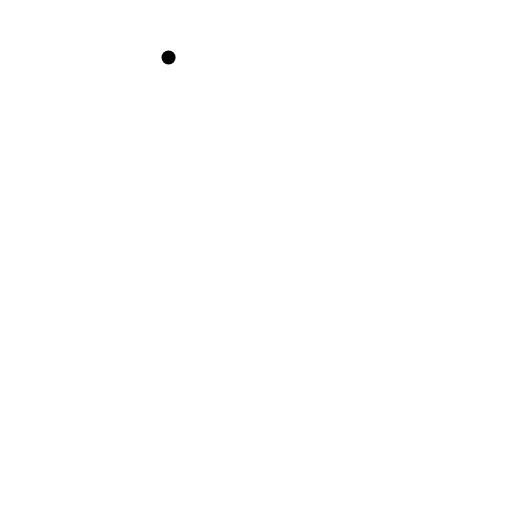
t = 0.00 s
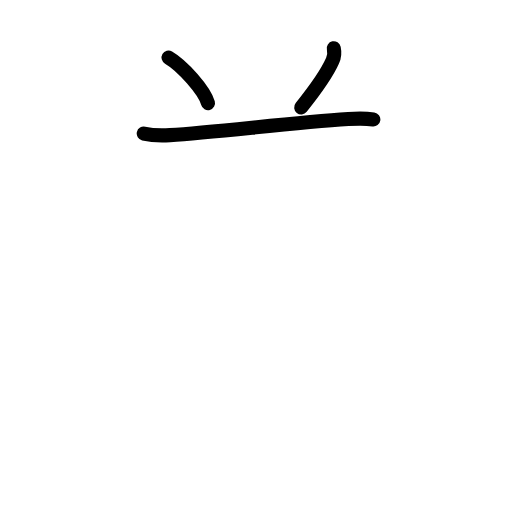
t = 2.40 s
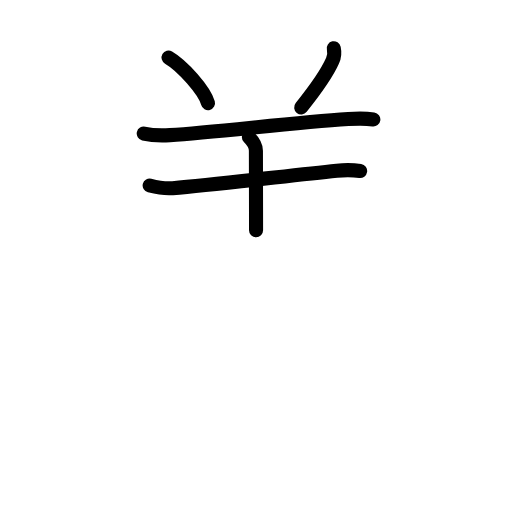
t = 4.80 s
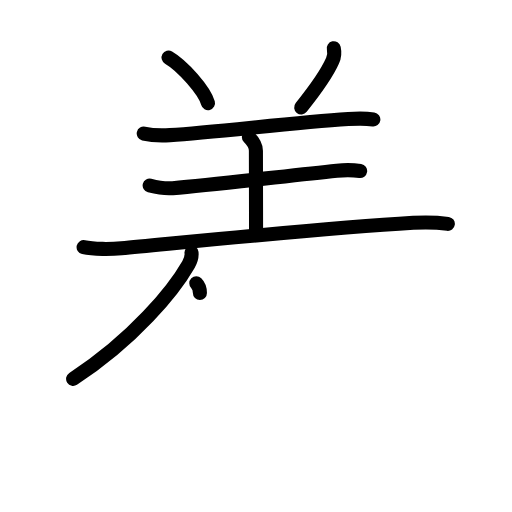
t = 7.20 s
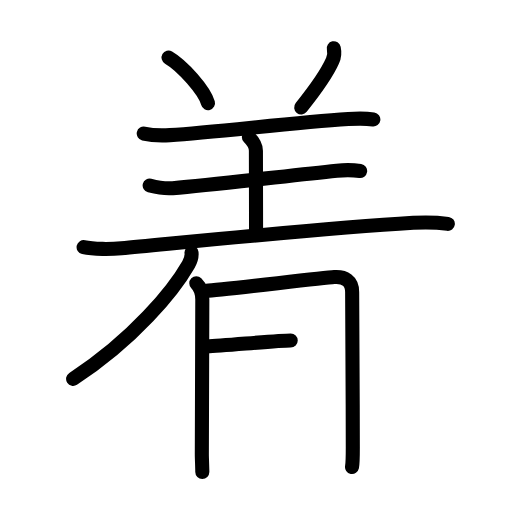
t = 9.60 s
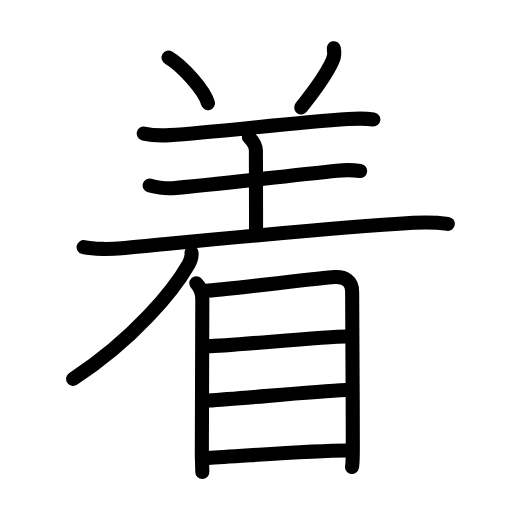
t = 12.00 s

The animated SVG that drew these frames (rendered in a browser with its animation timeline set to each time). Animation: 37 SMIL elements (animate=37); one cycle of 12.00 s.

<?xml version="1.0" encoding="UTF-8"?>
<!--
AniKanjiVG is licensed by CC-BY-SA Paul C. Sommerhoff (https://bitbucket.org/sommerhoff/anikanjivg).
AniKanjiVG uses KanjiVG which is licensed by CC-BY-SA Ulrich Apel (http://kanjivg.tagaini.net).
See also http://creativecommons.org/licenses/by-sa/3.0/
-->
<svg xmlns:kvg='http://kanjivg.tagaini.net' xmlns='http://www.w3.org/2000/svg' width='109' height='109' viewBox='0 0 109 109' style='fill:none;stroke:#000000;stroke-width:3;stroke-linecap:round;stroke-linejoin:round;' id="kvg:kanji_07740"><g id="kvg:07740" kvg:element="着"><g id="kvg:07740-g1" kvg:position="tare"><g id="kvg:07740-g2" kvg:element="羊" kvg:variant="true" kvg:radical="general"><path id="kvg:07740-s1" kvg:type="㇔" d="M35.88,12.25c2.96,1.71,7.66,7.03,8.4,9.7"><animate attributeName="d" begin="0.0s" dur="1.0s" from="M35.88,12.25C35.88,12.25,35.88,12.25,35.88,12.25" to="M35.88,12.25c2.96,1.71,7.66,7.03,8.4,9.7" />
</path>
<path id="kvg:07740-s2" kvg:type="㇒" d="M71.06,10.27c0.19,0.86,0.04,1.98-0.26,2.65c-1.3,2.95-3.18,5.58-6.68,9.95"><animate attributeName="d" begin="1.0s" dur="0.5s" from="M71.06,10.27C71.06,10.27,71.06,10.27,71.06,10.27" to="M71.06,10.27c0.19,0.86,0.04,1.98-0.26,2.65" />
<animate attributeName="d" begin="1.5s" dur="0.5s" from="M71.06,10.27c0.19,0.86,0.04,1.98-0.26,2.65c0,0,0,0,0,0,0" to="M71.06,10.27c0.19,0.86,0.04,1.98-0.26,2.65c-1.3,2.95-3.18,5.58-6.68,9.95" />
<animate attributeName="d" begin="0s" dur="1.0s" from="M-100,-100" to="M-100,-100" />
</path>
<path id="kvg:07740-s3" kvg:type="㇐" d="M30.6,28.43c1.46,0.34,4.12,0.43,5.58,0.34c10.07-0.64,25.82-2.64,37.96-3.43c2.42-0.16,4.13-0.09,5.34,0.08"><animate attributeName="d" begin="2.0s" dur="0.3333333333333333s" from="M30.6,28.43C30.6,28.43,30.6,28.43,30.6,28.43" to="M30.6,28.43c1.46,0.34,4.12,0.43,5.58,0.34" />
<animate attributeName="d" begin="2.3333333333333335s" dur="0.3333333333333333s" from="M30.6,28.43c1.46,0.34,4.12,0.43,5.58,0.34c0,0,0,0,0,0,0" to="M30.6,28.43c1.46,0.34,4.12,0.43,5.58,0.34c10.07-0.64,25.82-2.64,37.96-3.43" />
<animate attributeName="d" begin="2.6666666666666665s" dur="0.3333333333333333s" from="M30.6,28.43c1.46,0.34,4.12,0.43,5.58,0.34c10.07-0.64,25.82-2.64,37.96-3.43c0,0,0,0,0,0,0" to="M30.6,28.43c1.46,0.34,4.12,0.43,5.58,0.34c10.07-0.64,25.82-2.64,37.96-3.43c2.42-0.16,4.13-0.09,5.34,0.08" />
<animate attributeName="d" begin="0s" dur="2.0s" from="M-100,-100" to="M-100,-100" />
</path>
<g id="kvg:07740-g3" kvg:phon="者1V"><path id="kvg:07740-s4" kvg:type="㇑a" d="M52.98,29.18c0.73,0.73,1.5,1.98,1.5,2.9c0,3.93,0.03,10.8,0.03,16.93"><animate attributeName="d" begin="3.0s" dur="0.5s" from="M52.98,29.18C52.98,29.18,52.98,29.18,52.98,29.18" to="M52.98,29.18c0.73,0.73,1.5,1.98,1.5,2.9" />
<animate attributeName="d" begin="3.5s" dur="0.5s" from="M52.98,29.18c0.73,0.73,1.5,1.98,1.5,2.9c0,0,0,0,0,0,0" to="M52.98,29.18c0.73,0.73,1.5,1.98,1.5,2.9c0,3.93,0.03,10.8,0.03,16.93" />
<animate attributeName="d" begin="0s" dur="3.0s" from="M-100,-100" to="M-100,-100" />
</path>
<path id="kvg:07740-s5" kvg:type="㇐" d="M31.86,39.49c1.52,0.39,3.61,0.68,4.89,0.57c9.38-0.81,23.88-2.56,34.95-3.71c2.11-0.22,3.9-0.1,4.97,0.06"><animate attributeName="d" begin="4.0s" dur="0.3333333333333333s" from="M31.86,39.49C31.86,39.49,31.86,39.49,31.86,39.49" to="M31.86,39.49c1.52,0.39,3.61,0.68,4.89,0.57" />
<animate attributeName="d" begin="4.333333333333333s" dur="0.3333333333333333s" from="M31.86,39.49c1.52,0.39,3.61,0.68,4.89,0.57c0,0,0,0,0,0,0" to="M31.86,39.49c1.52,0.39,3.61,0.68,4.89,0.57c9.38-0.81,23.88-2.56,34.95-3.71" />
<animate attributeName="d" begin="4.666666666666667s" dur="0.3333333333333333s" from="M31.86,39.49c1.52,0.39,3.61,0.68,4.89,0.57c9.38-0.81,23.88-2.56,34.95-3.71c0,0,0,0,0,0,0" to="M31.86,39.49c1.52,0.39,3.61,0.68,4.89,0.57c9.38-0.81,23.88-2.56,34.95-3.71c2.11-0.22,3.9-0.1,4.97,0.06" />
<animate attributeName="d" begin="0s" dur="4.0s" from="M-100,-100" to="M-100,-100" />
</path>
<path id="kvg:07740-s6" kvg:type="㇐" d="M17.8,52.62c2.1,0.48,5.96,0.43,8.06,0.23c13.27-1.23,42.52-4.23,62.12-5.41c3.5-0.21,5.61-0.02,7.36,0.22"><animate attributeName="d" begin="5.0s" dur="0.3333333333333333s" from="M17.8,52.62C17.8,52.62,17.8,52.62,17.8,52.62" to="M17.8,52.62c2.1,0.48,5.96,0.43,8.06,0.23" />
<animate attributeName="d" begin="5.333333333333333s" dur="0.3333333333333333s" from="M17.8,52.62c2.1,0.48,5.96,0.43,8.06,0.23c0,0,0,0,0,0,0" to="M17.8,52.62c2.1,0.48,5.96,0.43,8.06,0.23c13.27-1.23,42.52-4.23,62.12-5.41" />
<animate attributeName="d" begin="5.666666666666667s" dur="0.3333333333333333s" from="M17.8,52.62c2.1,0.48,5.96,0.43,8.06,0.23c13.27-1.23,42.52-4.23,62.12-5.41c0,0,0,0,0,0,0" to="M17.8,52.62c2.1,0.48,5.96,0.43,8.06,0.23c13.27-1.23,42.52-4.23,62.12-5.41c3.5-0.21,5.61-0.02,7.36,0.22" />
<animate attributeName="d" begin="0s" dur="5.0s" from="M-100,-100" to="M-100,-100" />
</path>
</g>
</g>
<g id="kvg:07740-g4" kvg:element="丿"><path id="kvg:07740-s7" kvg:type="㇒" d="M40.77,53.77c0.07,0.63-0.17,1.7-0.64,2.52C37,61.75,28.5,72.25,15.57,80.65"><animate attributeName="d" begin="6.0s" dur="0.5s" from="M40.77,53.77C40.77,53.77,40.77,53.77,40.77,53.77" to="M40.77,53.77c0.07,0.63-0.17,1.7-0.64,2.52" />
<animate attributeName="d" begin="6.5s" dur="0.5s" from="M40.77,53.77c0.07,0.63-0.17,1.7-0.64,2.52c0,0,0,0,0,0,0" to="M40.77,53.77c0.07,0.63-0.17,1.7-0.64,2.52C37,61.75,28.5,72.25,15.57,80.65" />
<animate attributeName="d" begin="0s" dur="6.0s" from="M-100,-100" to="M-100,-100" />
</path>
</g>
</g>
<g id="kvg:07740-g5" kvg:element="目" kvg:phon="者2V"><path id="kvg:07740-s8" kvg:type="㇑" d="M41.79,60.32c0.88,0.88,1.28,2.28,1.28,3.45c0,1.17-0.1,32.39-0.1,32.98c0,0.81,0.1,2.88,0.1,3.75"><animate attributeName="d" begin="7.0s" dur="0.3333333333333333s" from="M41.79,60.32C41.79,60.32,41.79,60.32,41.79,60.32" to="M41.79,60.32c0.88,0.88,1.28,2.28,1.28,3.45" />
<animate attributeName="d" begin="7.333333333333333s" dur="0.3333333333333333s" from="M41.79,60.32c0.88,0.88,1.28,2.28,1.28,3.45c0,0,0,0,0,0,0" to="M41.79,60.32c0.88,0.88,1.28,2.28,1.28,3.45c0,1.17-0.1,32.39-0.1,32.98" />
<animate attributeName="d" begin="7.666666666666667s" dur="0.3333333333333333s" from="M41.79,60.32c0.88,0.88,1.28,2.28,1.28,3.45c0,1.17-0.1,32.39-0.1,32.98c0,0,0,0,0,0,0" to="M41.79,60.32c0.88,0.88,1.28,2.28,1.28,3.45c0,1.17-0.1,32.39-0.1,32.98c0,0.81,0.1,2.88,0.1,3.75" />
<animate attributeName="d" begin="0s" dur="7.0s" from="M-100,-100" to="M-100,-100" />
</path>
<path id="kvg:07740-s9" kvg:type="㇕a" d="M43.93,61.93c2.94-0.15,24.57-2.77,27.24-2.94c2.23-0.15,3.8,0.76,3.8,3.15c0,3.49,0.13,20.14,0.14,33c0,1.32,0,3.41-0.17,4.28"><animate attributeName="d" begin="8.0s" dur="0.25s" from="M43.93,61.93C43.93,61.93,43.93,61.93,43.93,61.93" to="M43.93,61.93c2.94-0.15,24.57-2.77,27.24-2.94" />
<animate attributeName="d" begin="8.25s" dur="0.25s" from="M43.93,61.93c2.94-0.15,24.57-2.77,27.24-2.94c0,0,0,0,0,0,0" to="M43.93,61.93c2.94-0.15,24.57-2.77,27.24-2.94c2.23-0.15,3.8,0.76,3.8,3.15" />
<animate attributeName="d" begin="8.5s" dur="0.25s" from="M43.93,61.93c2.94-0.15,24.57-2.77,27.24-2.94c2.23-0.15,3.8,0.76,3.8,3.15c0,0,0,0,0,0,0" to="M43.93,61.93c2.94-0.15,24.57-2.77,27.24-2.94c2.23-0.15,3.8,0.76,3.8,3.15c0,3.49,0.13,20.14,0.14,33" />
<animate attributeName="d" begin="8.75s" dur="0.25s" from="M43.93,61.93c2.94-0.15,24.57-2.77,27.24-2.94c2.23-0.15,3.8,0.76,3.8,3.15c0,3.49,0.13,20.14,0.14,33c0,0,0,0,0,0,0" to="M43.93,61.93c2.94-0.15,24.57-2.77,27.24-2.94c2.23-0.15,3.8,0.76,3.8,3.15c0,3.49,0.13,20.14,0.14,33c0,1.32,0,3.41-0.17,4.28" />
<animate attributeName="d" begin="0s" dur="8.0s" from="M-100,-100" to="M-100,-100" />
</path>
<path id="kvg:07740-s10" kvg:type="㇐a" d="M44.13,73.74c5.79-0.2,24.89-2.11,29.6-2.11"><animate attributeName="d" begin="9.0s" dur="1.0s" from="M44.13,73.74C44.13,73.74,44.13,73.74,44.13,73.74" to="M44.13,73.74c5.79-0.2,24.89-2.11,29.6-2.11" />
<animate attributeName="d" begin="0s" dur="9.0s" from="M-100,-100" to="M-100,-100" />
</path>
<path id="kvg:07740-s11" kvg:type="㇐a" d="M44.37,85.28c7.78-0.49,21.88-1.91,29.26-2.25"><animate attributeName="d" begin="10.0s" dur="1.0s" from="M44.37,85.28C44.37,85.28,44.37,85.28,44.37,85.28" to="M44.37,85.28c7.78-0.49,21.88-1.91,29.26-2.25" />
<animate attributeName="d" begin="0s" dur="10.0s" from="M-100,-100" to="M-100,-100" />
</path>
<path id="kvg:07740-s12" kvg:type="㇐a" d="M44.29,97.47c6.96-0.34,21.89-1.56,29.45-1.56"><animate attributeName="d" begin="11.0s" dur="1.0s" from="M44.29,97.47C44.29,97.47,44.29,97.47,44.29,97.47" to="M44.29,97.47c6.96-0.34,21.89-1.56,29.45-1.56" />
<animate attributeName="d" begin="0s" dur="11.0s" from="M-100,-100" to="M-100,-100" />
</path>
</g>
</g>
</svg>
